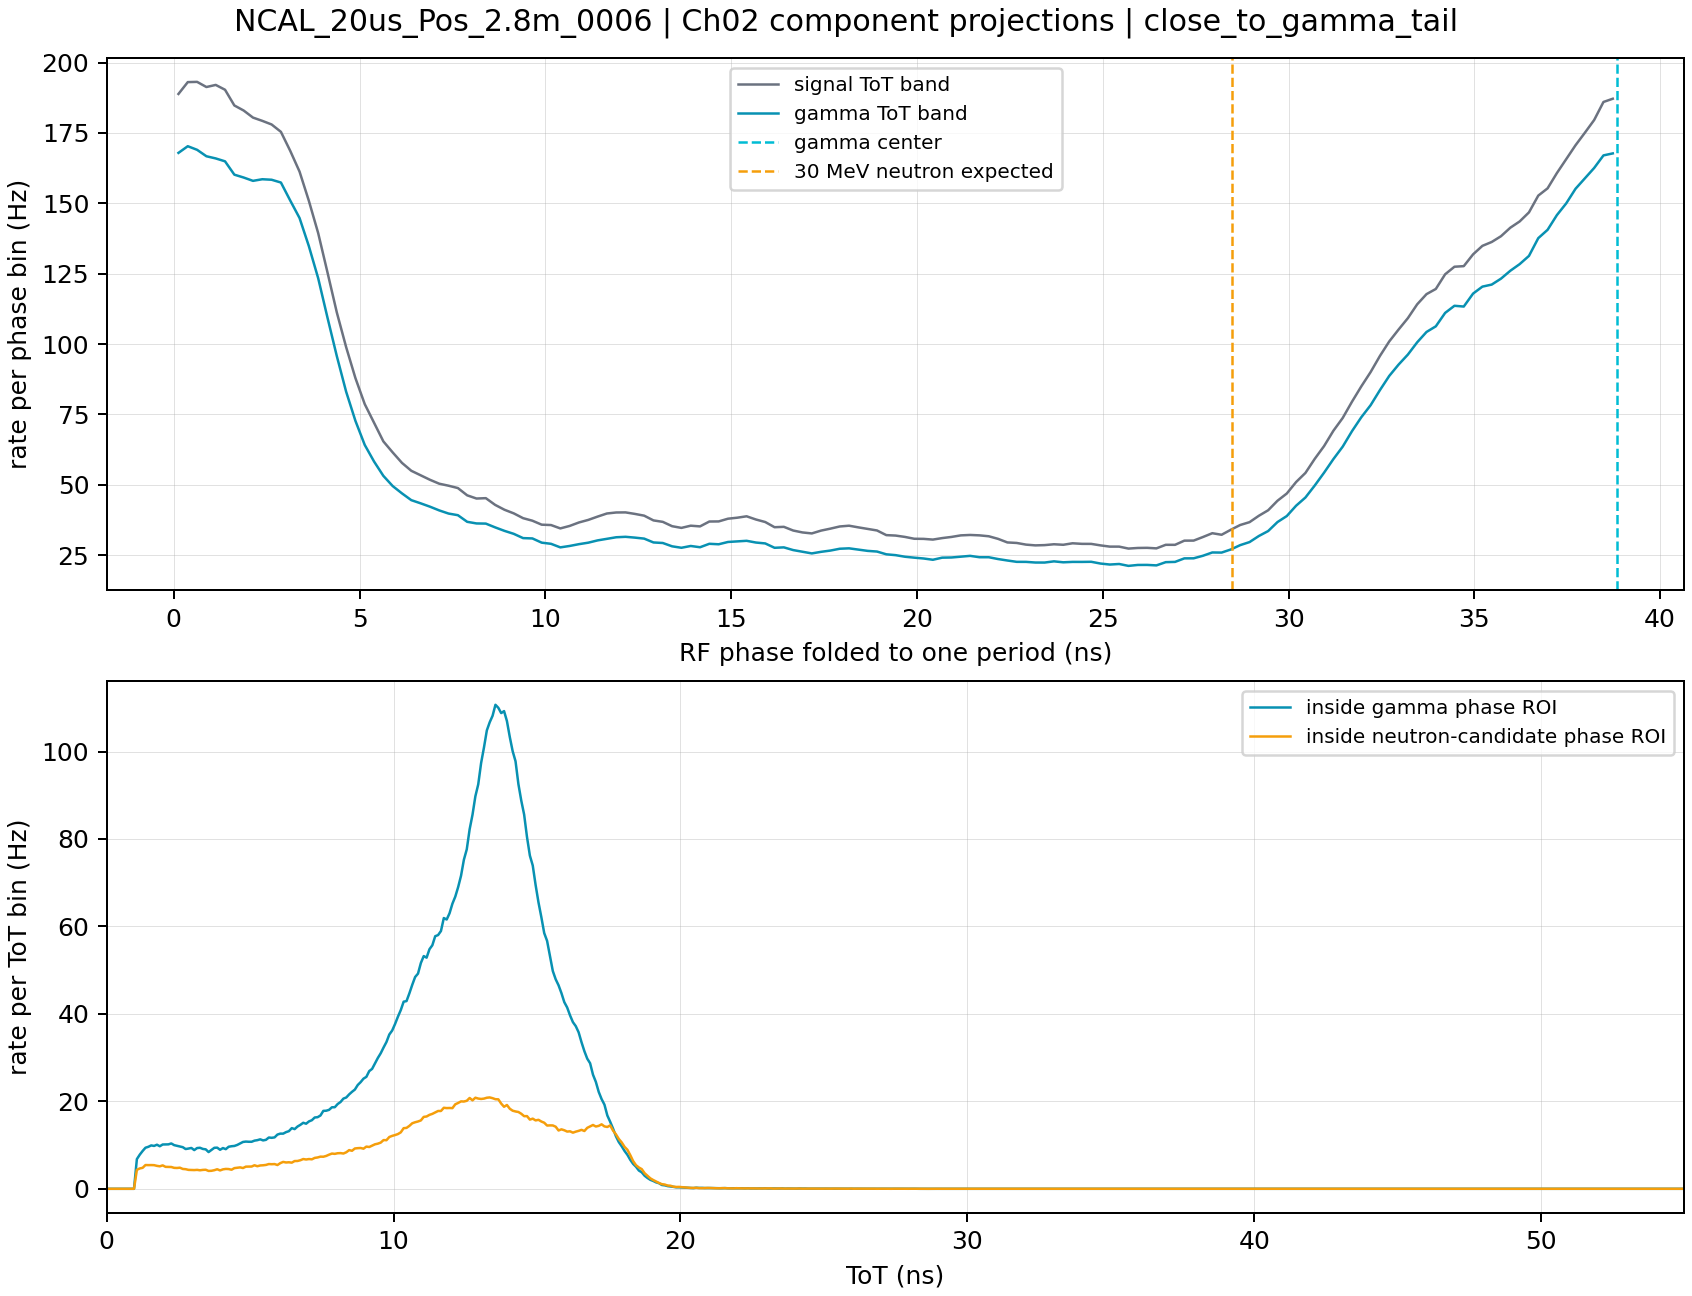

The table this chart was drawn from, first rows:
run_key	component	axis	center_ns	counts	rate_hz
NCAL_20us_Pos_2.8m_0006	gamma	rf_phase	0.1253	92452	167.9
NCAL_20us_Pos_2.8m_0006	gamma	rf_phase	0.376	93756	170.3
NCAL_20us_Pos_2.8m_0006	gamma	rf_phase	0.6266	93052	169
NCAL_20us_Pos_2.8m_0006	gamma	rf_phase	0.8773	91792	166.7
NCAL_20us_Pos_2.8m_0006	gamma	rf_phase	1.128	91366	165.9
NCAL_20us_Pos_2.8m_0006	gamma	rf_phase	1.379	90800	164.9
NCAL_20us_Pos_2.8m_0006	gamma	rf_phase	1.629	88192	160.2
NCAL_20us_Pos_2.8m_0006	gamma	rf_phase	1.88	87632	159.1
NCAL_20us_Pos_2.8m_0006	gamma	rf_phase	2.13	86982	158
NCAL_20us_Pos_2.8m_0006	gamma	rf_phase	2.381	87296	158.5
NCAL_20us_Pos_2.8m_0006	gamma	rf_phase	2.632	87198	158.4
NCAL_20us_Pos_2.8m_0006	gamma	rf_phase	2.882	86654	157.4
NCAL_20us_Pos_2.8m_0006	gamma	rf_phase	3.133	83134	151
NCAL_20us_Pos_2.8m_0006	gamma	rf_phase	3.384	79714	144.8
NCAL_20us_Pos_2.8m_0006	gamma	rf_phase	3.634	74214	134.8
NCAL_20us_Pos_2.8m_0006	gamma	rf_phase	3.885	67944	123.4
NCAL_20us_Pos_2.8m_0006	gamma	rf_phase	4.136	60228	109.4
NCAL_20us_Pos_2.8m_0006	gamma	rf_phase	4.386	52716	95.74
NCAL_20us_Pos_2.8m_0006	gamma	rf_phase	4.637	45764	83.11
NCAL_20us_Pos_2.8m_0006	gamma	rf_phase	4.888	40042	72.72
NCAL_20us_Pos_2.8m_0006	gamma	rf_phase	5.138	35336	64.17
NCAL_20us_Pos_2.8m_0006	gamma	rf_phase	5.389	32090	58.28
NCAL_20us_Pos_2.8m_0006	gamma	rf_phase	5.64	29286	53.19
NCAL_20us_Pos_2.8m_0006	gamma	rf_phase	5.89	27292	49.56
NCAL_20us_Pos_2.8m_0006	gamma	rf_phase	6.141	25856	46.96
NCAL_20us_Pos_2.8m_0006	gamma	rf_phase	6.391	24534	44.56
NCAL_20us_Pos_2.8m_0006	gamma	rf_phase	6.642	23916	43.43
NCAL_20us_Pos_2.8m_0006	gamma	rf_phase	6.893	23260	42.24
NCAL_20us_Pos_2.8m_0006	gamma	rf_phase	7.143	22528	40.91
NCAL_20us_Pos_2.8m_0006	gamma	rf_phase	7.394	21914	39.8
NCAL_20us_Pos_2.8m_0006	gamma	rf_phase	7.645	21594	39.22
NCAL_20us_Pos_2.8m_0006	gamma	rf_phase	7.895	20298	36.86
NCAL_20us_Pos_2.8m_0006	gamma	rf_phase	8.146	19980	36.29
NCAL_20us_Pos_2.8m_0006	gamma	rf_phase	8.397	19948	36.23
NCAL_20us_Pos_2.8m_0006	gamma	rf_phase	8.647	19212	34.89
NCAL_20us_Pos_2.8m_0006	gamma	rf_phase	8.898	18530	33.65
NCAL_20us_Pos_2.8m_0006	gamma	rf_phase	9.149	17946	32.59
NCAL_20us_Pos_2.8m_0006	gamma	rf_phase	9.399	17112	31.08
NCAL_20us_Pos_2.8m_0006	gamma	rf_phase	9.65	17048	30.96
NCAL_20us_Pos_2.8m_0006	gamma	rf_phase	9.9	16222	29.46
NCAL_20us_Pos_2.8m_0006	gamma	rf_phase	10.15	15996	29.05
NCAL_20us_Pos_2.8m_0006	gamma	rf_phase	10.4	15300	27.79
NCAL_20us_Pos_2.8m_0006	gamma	rf_phase	10.65	15576	28.29
NCAL_20us_Pos_2.8m_0006	gamma	rf_phase	10.9	15928	28.93
NCAL_20us_Pos_2.8m_0006	gamma	rf_phase	11.15	16218	29.45
NCAL_20us_Pos_2.8m_0006	gamma	rf_phase	11.4	16664	30.26
NCAL_20us_Pos_2.8m_0006	gamma	rf_phase	11.65	16982	30.84
NCAL_20us_Pos_2.8m_0006	gamma	rf_phase	11.91	17278	31.38
NCAL_20us_Pos_2.8m_0006	gamma	rf_phase	12.16	17366	31.54
NCAL_20us_Pos_2.8m_0006	gamma	rf_phase	12.41	17208	31.25
NCAL_20us_Pos_2.8m_0006	gamma	rf_phase	12.66	17014	30.9
NCAL_20us_Pos_2.8m_0006	gamma	rf_phase	12.91	16262	29.53
NCAL_20us_Pos_2.8m_0006	gamma	rf_phase	13.16	16156	29.34
NCAL_20us_Pos_2.8m_0006	gamma	rf_phase	13.41	15506	28.16
NCAL_20us_Pos_2.8m_0006	gamma	rf_phase	13.66	15222	27.64
NCAL_20us_Pos_2.8m_0006	gamma	rf_phase	13.91	15572	28.28
NCAL_20us_Pos_2.8m_0006	gamma	rf_phase	14.16	15326	27.83
NCAL_20us_Pos_2.8m_0006	gamma	rf_phase	14.41	16000	29.06
NCAL_20us_Pos_2.8m_0006	gamma	rf_phase	14.66	15906	28.89
NCAL_20us_Pos_2.8m_0006	gamma	rf_phase	14.91	16356	29.7
... 2,810 more rows
